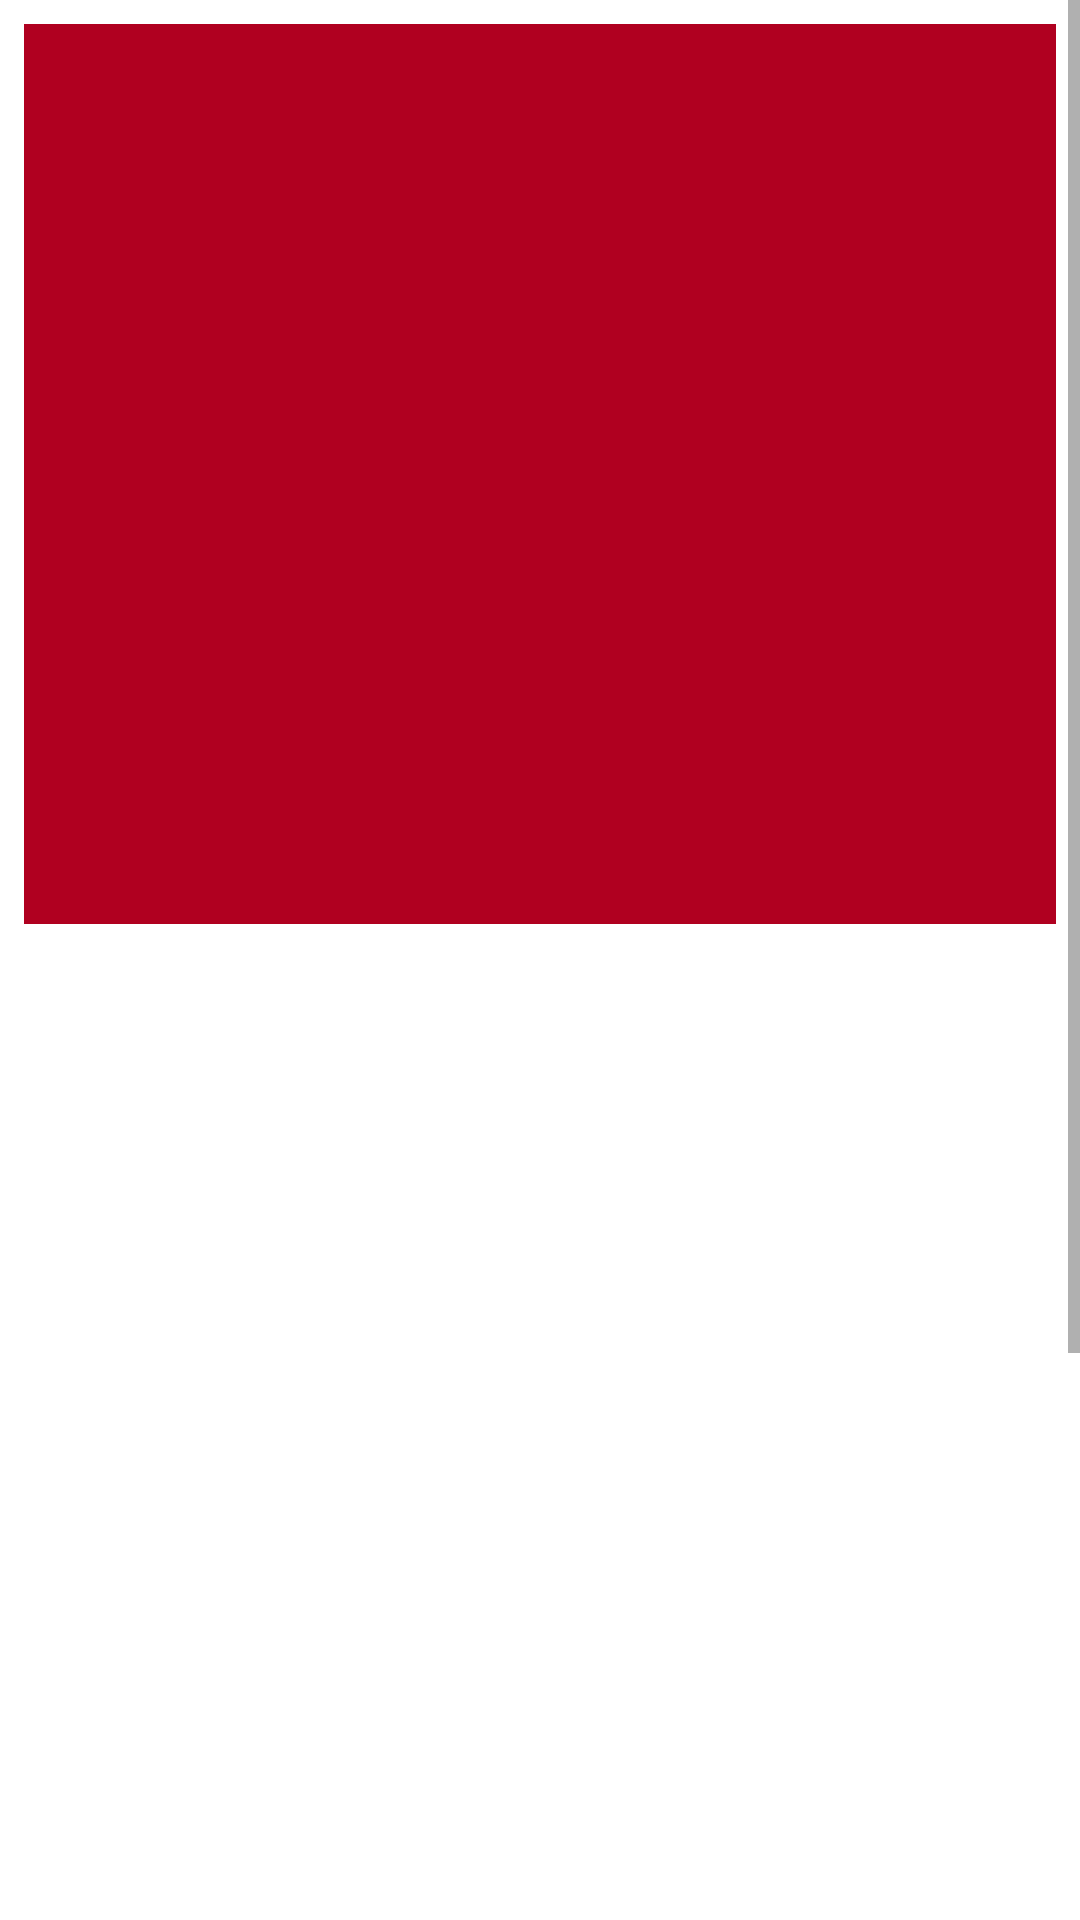

The Android layout XML behind this screen, and the referenced resources:
<!-- AndroidManifest.xml: application theme Theme.MyClient -->
<!-- res/layout/content_main.xml -->
<?xml version="1.0" encoding="utf-8"?>
<androidx.constraintlayout.widget.ConstraintLayout xmlns:android="http://schemas.android.com/apk/res/android"
    xmlns:app="http://schemas.android.com/apk/res-auto"
    xmlns:tools="http://schemas.android.com/tools"
    android:layout_width="match_parent"
    android:layout_height="match_parent"
    app:layout_behavior="@string/appbar_scrolling_view_behavior">



<ScrollView
    android:layout_width="match_parent"
    android:layout_height="match_parent"
    android:layout_gravity="top|center"
    >
    <LinearLayout
        android:layout_width="match_parent"
        android:background="@color/design_default_color_error"
        android:layout_height="match_parent"
        android:layout_marginStart="8dp"
        android:layout_marginTop="8dp"
        android:layout_marginEnd="8dp"
        android:layout_marginBottom="8dp"
        android:orientation="vertical"
        android:layout_gravity="top|center"
        android:gravity="top|center"
        app:layout_constraintBottom_toBottomOf="parent"
        app:layout_constraintEnd_toEndOf="parent"
        app:layout_constraintStart_toStartOf="parent"
        app:layout_constraintTop_toTopOf="parent">

        <ImageView
            android:id="@+id/imageView"
            android:layout_width="wrap_content"
            android:layout_height="300dp"
            tools:srcCompat="@tools:sample/backgrounds/scenic" />

        <ListView
            android:id="@+id/lvmain"
            android:layout_width="match_parent"
            android:layout_height="600dp"
            android:background="@color/cardview_light_background"/>


    </LinearLayout>
</ScrollView>
</androidx.constraintlayout.widget.ConstraintLayout>
<!-- resources referenced by this layout -->
<resources>
  <style name="Theme.MyClient" parent="Theme.MaterialComponents.DayNight.DarkActionBar">
          
          <item name="colorPrimary">@color/purple_500</item>
          <item name="colorPrimaryVariant">@color/purple_700</item>
          <item name="colorOnPrimary">@color/white</item>
          
          <item name="colorSecondary">@color/teal_200</item>
          <item name="colorSecondaryVariant">@color/teal_700</item>
          <item name="colorOnSecondary">@color/black</item>
          
          <item name="android:statusBarColor" tools:targetApi="l">?attr/colorPrimaryVariant</item>
          
      </style>
  <!-- not gathered from this repository: default colours our renderer supplied (Android Studio template values) -->
  <color name="purple_500">#FF6200EE</color>
  <color name="purple_700">#FF3700B3</color>
  <color name="teal_200">#FF03DAC5</color>
  <color name="teal_700">#FF018786</color>
  <color name="black">#FF000000</color>
  <color name="white">#FFFFFFFF</color>
</resources>
